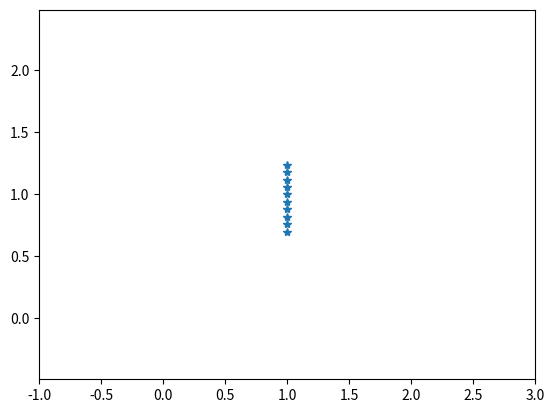

The matplotlib source for this figure:
#!/usr/bin/env python3
# -*- coding: utf-8 -*-
"""
Created on Thu Nov 16 12:29:32 2017

[redacted]
"""

import numpy as np
from matplotlib.patches import Arc, Wedge

class TolerancedNumber:
    def __init__(self, nominal, lower_bound, upper_bound, samples=10):
        """ Create a range of possible numbers
        
        Nominal does not have to be in the middle,
        it is the preffered value when we ever calculate some kind of cost.
        """
        if nominal < lower_bound or nominal > upper_bound:
            raise ValueError("nominal value must respect the bounds")
        self.n = nominal
        self.u = upper_bound
        self.l = lower_bound
        self.sam = samples
        self.range = np.linspace(self.l, self.u, self.sam)
    
# adding a function can be better memory wise
#    def getRange(self):
#        return np.linspace(self.l, self.u, self.sam)


class TrajectoryPt:
    def __init__(self, pee):
        """ Create a trajectory point expressed in cartesian space
        
        pee = [x_position, y_position, angle last joint with x axis]
        """
        self.dim = len(pee)
        self.p = pee
        self.hasTolerance = [isinstance(pee[i], TolerancedNumber) for i in range(self.dim)]
        self.p_nominal = []
        for i in range(self.dim):
            if self.hasTolerance[i]:
                self.p_nominal.append(self.p[i].n)
            else:
                self.p_nominal.append(self.p[i])
    
    def plot(self, axes_handle):
        pn = self.p_nominal
        axes_handle.plot(pn[0], pn[1], 'k*')
        if self.hasTolerance[0]:
            do = -self.p[0].l + pn[0]
            du =  self.p[0].u - pn[0]
            axes_handle.errorbar(pn[0], pn[1], xerr=[[do], [du]], color=(0.5, 0.5, 0.5))
        if self.hasTolerance[1]:
            do = -self.p[1].l + pn[1]
            du =  self.p[1].u - pn[1]
            axes_handle.errorbar(pn[0], pn[1], yerr=[[do], [du]], color=(0.5, 0.5, 0.5))
        if self.hasTolerance[2]:
            radius = 0.1
            do = self.p[2].l * 180 / np.pi
            du = self.p[2].u * 180 / np.pi
            arc = Wedge((pn[0], pn[1]), radius, do, du, facecolor=(0.5, 0.5, 0.5, 0.5))
            axes_handle.add_patch(arc)
    

def plot_path(axes_handle, path):
    for pt in path:
        pt.plot(axes_handle)
   
def discretize(pt):
    r = []
    for i in range(pt.dim):
        if pt.hasTolerance[i]:
            r.append(pt.p[i].range)
        else:
            r.append(pt.p[i])
    grid = np.meshgrid(*r)
    grid = [ grid[i].flatten() for i in range(pt.dim) ]
    grid = np.array(grid).T
    
    return grid

def cart_to_joint(robot, traj_points, check_collision = False, scene=None):
    # get sampled version of trajectory points
    cart_traj = []
    for pt in traj_points:
        cart_traj.append(discretize(pt))
    
    if check_collision:
        if scene == None:
            raise ValueError("scene is needed for collision checking")
    # solve inverse kinematics for every samples traj point
    joint_traj = []
    for cart_vec in cart_traj:
        qi = []
        for cart_pt in cart_vec:
            sol = robot.ik(cart_pt)
            if sol['success']:
                for qsol in sol['q']:
                    if check_collision:
                        if not robot.check_collision(qsol, scene):
                            qi.append(qsol)
                    else:
                        qi.append(qsol)
            else:
                print("no solution found for " + str(cart_pt))
        joint_traj.append(np.array(qi))
    return joint_traj

def cart_to_joint_d(robot, traj_points, check_collision = False, scene=None):
    # get sampled version of trajectory points
    cart_traj = []
    for pt in traj_points:
        cart_traj.append(discretize(pt))
    
    if check_collision:
        if scene == None:
            raise ValueError("scene is needed for collision checking")
    # solve inverse kinematics for every samples traj point
    joint_traj = []
    for cart_vec in cart_traj:
        qi = []
        for cart_pt in cart_vec:
            sol = robot.ik_discrete(cart_pt)
#            print("Ik solution found for traj point " + str(cart_pt))
#            print(len(sol))
            if sol['success']:
                for qsol in sol['q']:
                    if check_collision:
                        if not robot.check_collision(qsol, scene):
                            qi.append(qsol)
                    else:
                        qi.append(qsol)
            else:
                print("no solution found for " + str(cart_pt))
        joint_traj.append(np.array(qi))
    return joint_traj
    
if __name__ == "__main__":
    print("-----test path.py-----")
    import matplotlib.pyplot as plt
#    from robot import Robot
    # create trajectory
    dx    = TolerancedNumber(1, 0.9, 1.1, samples=3)
    angle = TolerancedNumber(0.0, -0.5, 0.5, samples=5)
    
    traj = []
    N_traj = 10
    for i in range(N_traj):
        yi = 0.7 + i * 0.6 / 10
        traj.append(TrajectoryPt([dx, yi, angle]))
    
    # plot nominal trajectory
    fig = plt.figure()
    ax = fig.gca()
    plt.axis('equal')
    plt.axis([-1, 3, -1, 3])
    xt = [tp.p_nominal[0] for tp in traj]
    yt = [tp.p_nominal[1] for tp in traj]
    ax.plot(xt, yt, '*')

    # TODO implement ik for general robot
    # or add example robots to package
    # test robot
#    r1 = Robot(['r', 'r', 'r'], [1, 1, 0.5], [0, 0, 0])
    
#    jt = cart_to_joint(r1, traj)
#    
#    print(len(traj), len(jt))
#    for i in range(len(jt)):
#        print(jt[i].shape)